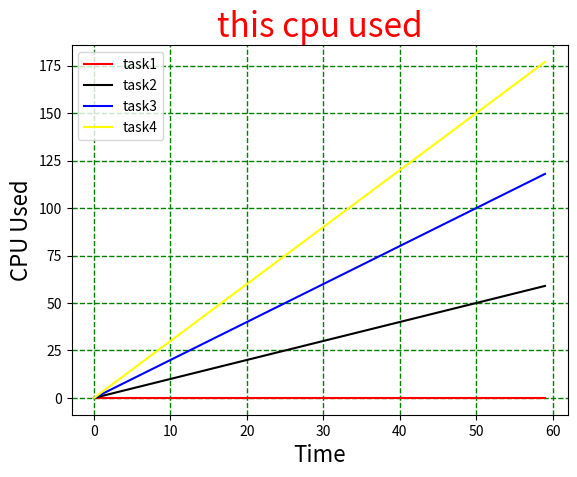

Reproduce this figure in Python.
#!/usr/bin/python3
#
import numpy as np
import matplotlib.pyplot as plt
import os


cnames = [
	'#FF0000',
	'#000000',
	'#0000FF',
	'#FFFF00',]


name = []
name.append("task1")
name.append("task2")
name.append("task3")
name.append("task4")

arrY = [[] for item in np.arange(len(name)) ]

# 生成数据
for x in np.arange(len(name)):
	arrY[x] = np.arange(60)*x


for x in np.arange(len(arrY)):
	print(name[x], "arrY[",x,"]=",len(arrY[x]))

# 打印表的名字和横纵轴的文字
plt.title("this cpu used", fontsize=24, color='#FF0000')
plt.xlabel("Time", fontsize=16)
plt.ylabel("CPU Used", fontsize=16)
plt.grid(True, color='g',linestyle='--',linewidth='1')
# plt.ylim(0, 50)

# 绘制图形
for x in np.arange(len(name)):
	plt.plot(np.arange(0., len(arrY[x]), 1), arrY[x], c=cnames[x], label=name[x],)
plt.legend(loc='upper left')
plt.show()
